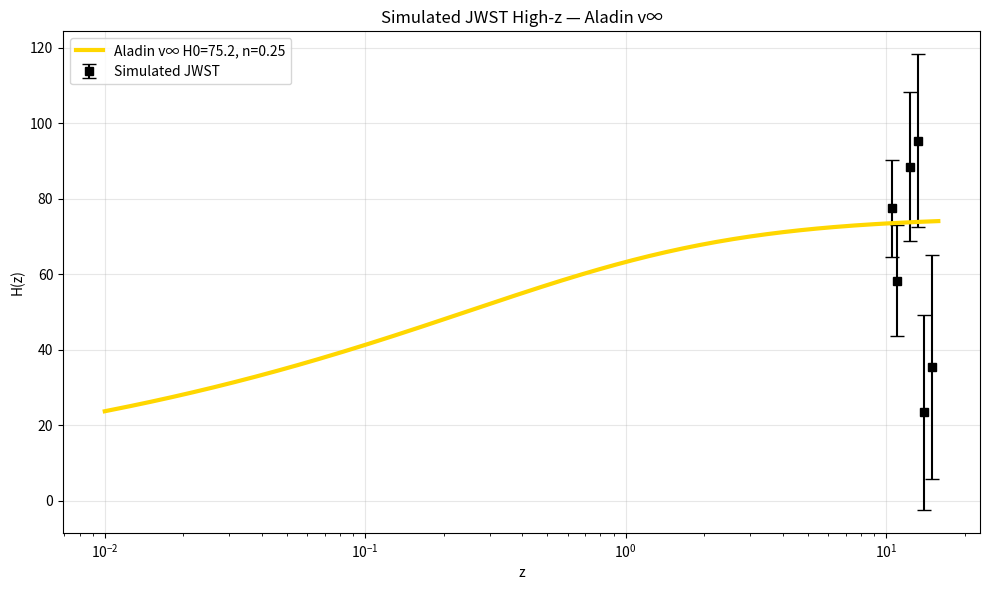

Source code (Python):
import numpy as np
import matplotlib.pyplot as plt

# JWST high-z redshifts
z_jwst = np.array([10.5, 11.0, 12.33, 13.2, 14.0, 15.0])

# Aladin v∞: H0 = 75.2, n = 0.25
H0 = 75.2
n = 0.25
H_model = H0 * (z_jwst / (1 + z_jwst))**n

# Realistic JWST errors (~15-25%)
e_rel = 0.15 + 0.05 * (z_jwst - 10)  # increases with z
e_jwst = H_model * e_rel

# Add Gaussian noise
rng = np.random.default_rng(42)
H_jwst = H_model + rng.normal(0, e_jwst)

# Save as CSV
np.savetxt('jwst_high_z_data.csv', np.column_stack([z_jwst, H_jwst, e_jwst]),
           delimiter=',', header='z,H(z),error', comments='')

# Plot
z_fine = np.logspace(-2, 1.2, 200)
H_fit = H0 * (z_fine / (1 + z_fine))**n

plt.figure(figsize=(10,6))
plt.errorbar(z_jwst, H_jwst, e_jwst, fmt='ks', capsize=5, label='Simulated JWST')
plt.plot(z_fine, H_fit, 'gold', lw=3, label=f'Aladin v∞ H0={H0:.1f}, n={n}')
plt.xscale('log'); plt.xlabel('z'); plt.ylabel('H(z)')
plt.title('Simulated JWST High-z — Aladin v∞')
plt.legend(); plt.grid(alpha=0.3)
plt.tight_layout()
plt.savefig('jwst_high_z_sim.png', dpi=300)
plt.close()

print("JWST sim saved: jwst_high_z_data.csv + plot")
